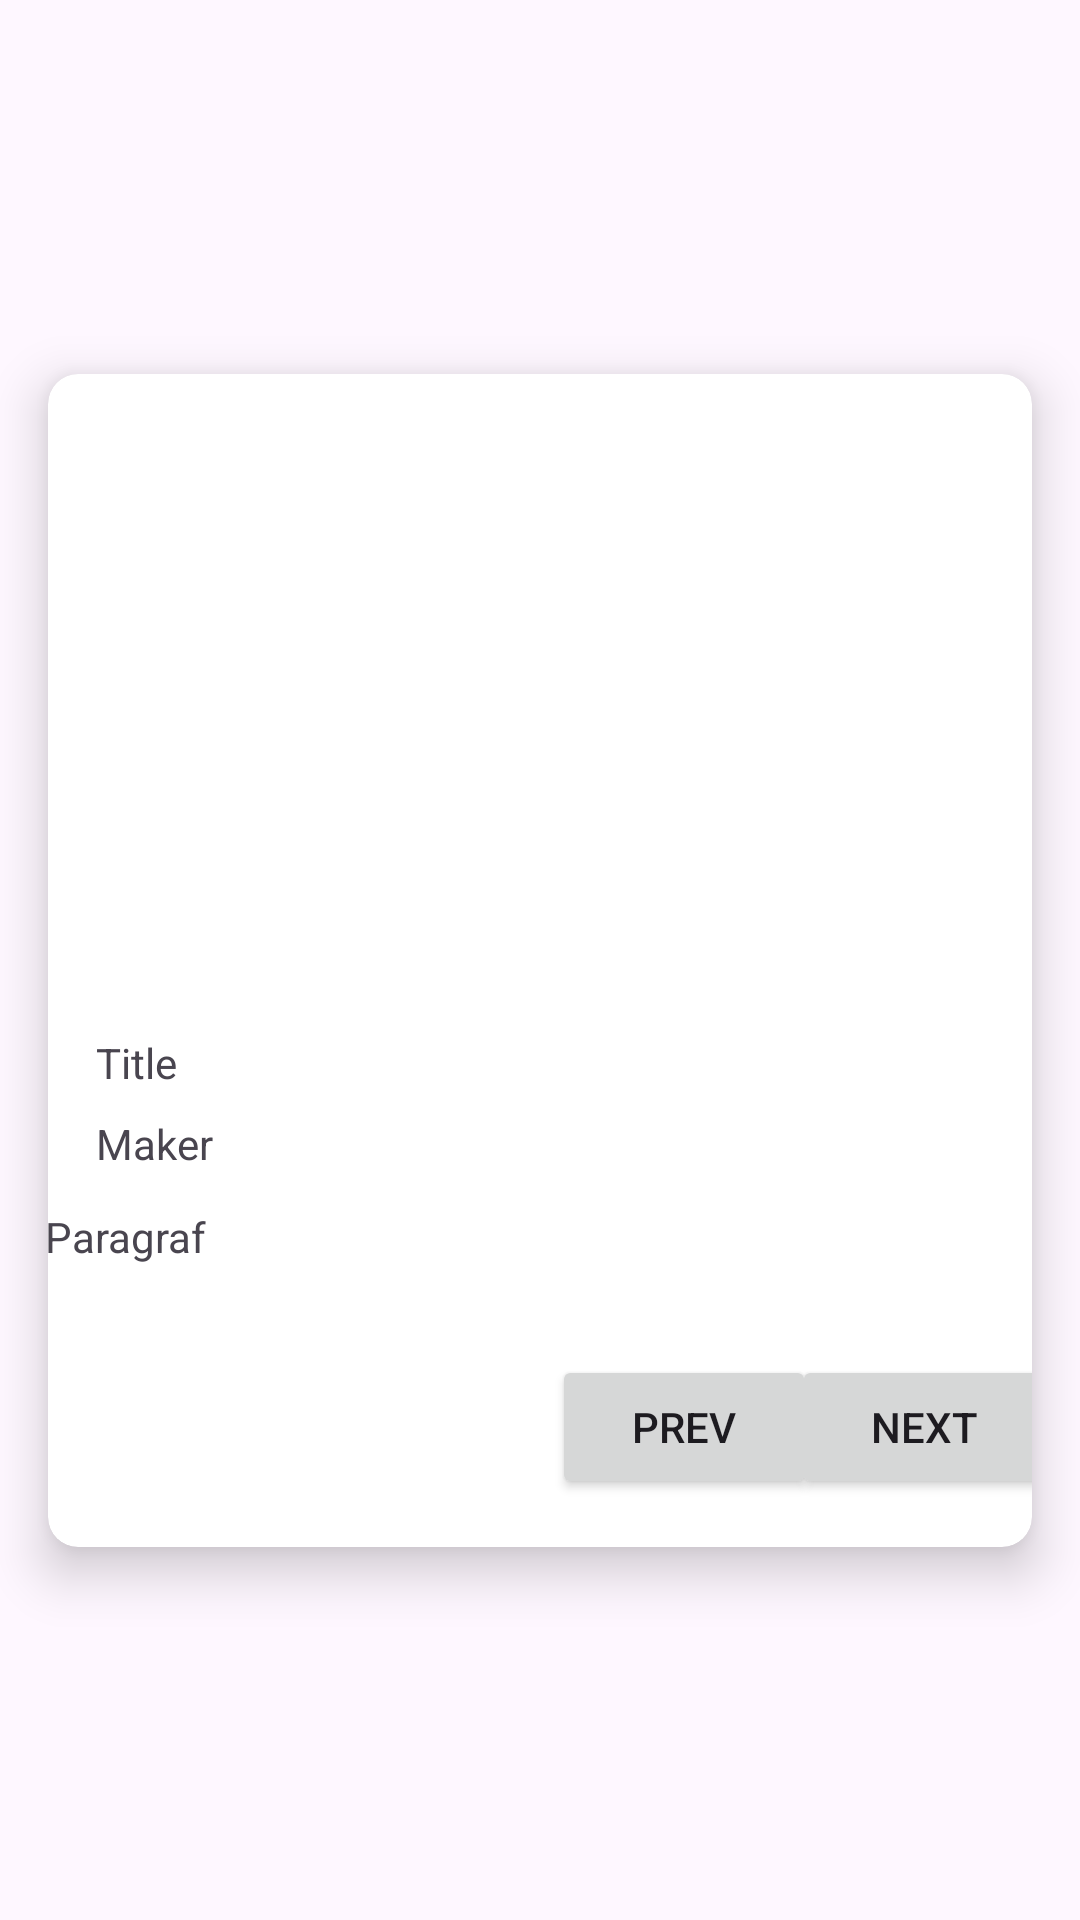

Produce the Android XML layout that renders to this screen, including the resource entries it uses.
<!-- AndroidManifest.xml: application theme Theme.HobbyAppGame -->
<!-- res/layout/fragment_game_detail.xml -->
<?xml version="1.0" encoding="utf-8"?>
<FrameLayout xmlns:android="http://schemas.android.com/apk/res/android"
    xmlns:app="http://schemas.android.com/apk/res-auto"
    xmlns:tools="http://schemas.android.com/tools"
    android:layout_width="match_parent"
    android:layout_height="match_parent"
    tools:context=".view.GameDetailFragment">

    <androidx.constraintlayout.widget.ConstraintLayout
        android:layout_width="match_parent"
        android:layout_height="match_parent">

        <androidx.cardview.widget.CardView
            android:layout_width="0dp"
            android:layout_height="wrap_content"
            android:layout_marginStart="16dp"
            android:layout_marginTop="16dp"
            android:layout_marginEnd="16dp"
            android:layout_marginBottom="16dp"
            app:cardCornerRadius="10dp"
            app:cardElevation="10dp"
            app:layout_constraintBottom_toBottomOf="parent"
            app:layout_constraintEnd_toEndOf="parent"
            app:layout_constraintStart_toStartOf="parent"
            app:layout_constraintTop_toTopOf="parent">

            <androidx.constraintlayout.widget.ConstraintLayout
                android:layout_width="match_parent"
                android:layout_height="wrap_content">

                <ImageView
                    android:id="@+id/imageGame"
                    android:layout_width="0dp"
                    android:layout_height="200dp"
                    app:layout_constraintEnd_toEndOf="parent"
                    app:layout_constraintStart_toStartOf="parent"
                    app:layout_constraintTop_toTopOf="parent"
                    app:srcCompat="@drawable/ic_launcher_foreground" />

                <TextView
                    android:id="@+id/txtTitle"
                    android:layout_width="wrap_content"
                    android:layout_height="wrap_content"
                    android:layout_marginStart="16dp"
                    android:layout_marginTop="20dp"
                    android:text="Title"
                    app:layout_constraintStart_toStartOf="parent"
                    app:layout_constraintTop_toBottomOf="@+id/imageGame" />

                <TextView
                    android:id="@+id/txtMaker"
                    android:layout_width="wrap_content"
                    android:layout_height="wrap_content"
                    android:layout_marginStart="16dp"
                    android:layout_marginTop="8dp"
                    android:text="Maker"
                    app:layout_constraintStart_toStartOf="parent"
                    app:layout_constraintTop_toBottomOf="@+id/txtTitle" />

                <TextView
                    android:id="@+id/txtParagraf"
                    android:layout_width="341dp"
                    android:layout_height="wrap_content"
                    android:layout_marginStart="12dp"
                    android:layout_marginTop="12dp"
                    android:layout_marginEnd="12dp"
                    android:text="Paragraf"
                    app:layout_constraintEnd_toEndOf="parent"
                    app:layout_constraintHorizontal_bias="0.363"
                    app:layout_constraintStart_toStartOf="parent"
                    app:layout_constraintTop_toBottomOf="@+id/txtMaker" />

                <Button
                    android:id="@+id/btnNext"
                    android:layout_width="wrap_content"
                    android:layout_height="wrap_content"
                    android:layout_marginStart="20dp"
                    android:layout_marginTop="30dp"
                    android:layout_marginEnd="20dp"
                    android:layout_marginBottom="16dp"
                    android:text="Next"
                    app:layout_constraintBottom_toBottomOf="parent"
                    app:layout_constraintEnd_toEndOf="parent"
                    app:layout_constraintStart_toEndOf="@+id/btnPrev"
                    app:layout_constraintTop_toBottomOf="@+id/txtParagraf" />

                <Button
                    android:id="@+id/btnPrev"
                    android:layout_width="wrap_content"
                    android:layout_height="wrap_content"
                    android:layout_marginStart="168dp"
                    android:layout_marginTop="30dp"
                    android:text="Prev"
                    app:layout_constraintBottom_toBottomOf="parent"
                    app:layout_constraintStart_toStartOf="parent"
                    app:layout_constraintTop_toBottomOf="@+id/txtParagraf"
                    app:layout_constraintVertical_bias="0.0" />

            </androidx.constraintlayout.widget.ConstraintLayout>
        </androidx.cardview.widget.CardView>
    </androidx.constraintlayout.widget.ConstraintLayout>

</FrameLayout>
<!-- resources referenced by this layout -->
<resources>
  <style name="Theme.HobbyAppGame" parent="Theme.Material3.DayNight">
          
          <item name="colorPrimary">@color/purple_500</item>
          <item name="colorPrimaryVariant">@color/purple_700</item>
          <item name="colorOnPrimary">@color/white</item>
          
          <item name="colorSecondary">@color/teal_200</item>
          <item name="colorSecondaryVariant">@color/teal_700</item>
          <item name="colorOnSecondary">@color/black</item>
          
          <item name="android:statusBarColor">?attr/colorPrimaryVariant</item>
          
      </style>
  <!-- not gathered from this repository: default colours our renderer supplied (Android Studio template values) -->
  <color name="purple_500">#FF6200EE</color>
  <color name="purple_700">#FF3700B3</color>
  <color name="teal_200">#FF03DAC5</color>
  <color name="teal_700">#FF018786</color>
  <color name="black">#FF000000</color>
  <color name="white">#FFFFFFFF</color>
</resources>
